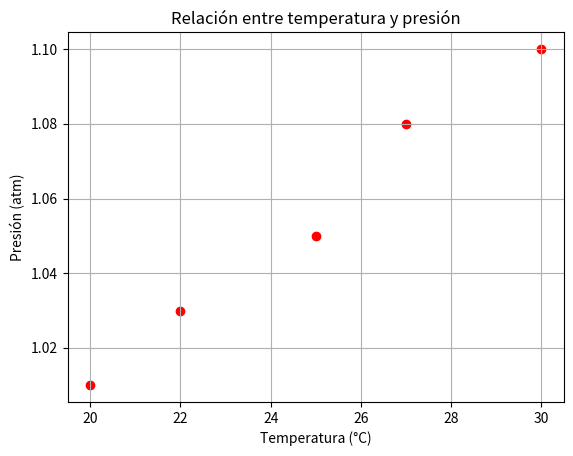

This chart was generated by the following Python code:
# Importamos Matplotlib
import matplotlib.pyplot as mplt


# Tal vez tengas que instalar la libreria matplotlib si no la tienes.
# Usa el siguiente comando:  python3.exe -m pip install matplotlib
# Esta se usa para ver los graficos.


# Datos experimentales
temperatura = [20, 22, 25, 27, 30]
presion = [1.01, 1.03, 1.05, 1.08, 1.10]

# Creamos el gráfico de dispersión
mplt.scatter(temperatura, presion, color="red")

# Añadimos título y etiquetas
mplt.title("Relación entre temperatura y presión")
mplt.xlabel("Temperatura (°C)")
mplt.ylabel("Presión (atm)")

# Mostramos cuadrícula
mplt.grid(True)

# Mostramos el gráfico
mplt.show()
